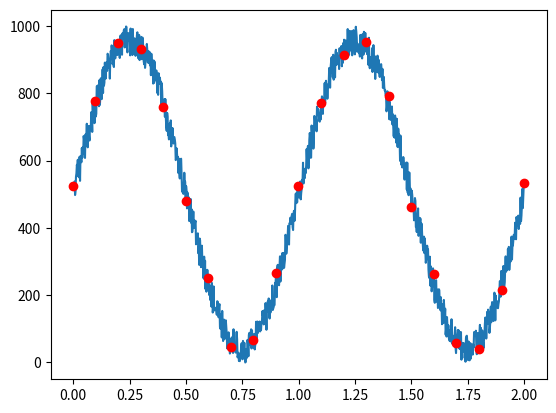

Write the Python code that produced this figure.
import numpy as np

# Parameters
num_samples = 1000  # Number of samples
amplitude_min = 0.0  # Minimum amplitude
amplitude_max = 1.0  # Maximum amplitude
scale_min = 0  # Minimum scaled value
scale_max = 999  # Maximum scaled value


t = np.linspace(0, 2, num_samples)
amplitude = amplitude_min + (amplitude_max - amplitude_min) * np.sin(2 * np.pi * t) + 1
amplitude = amplitude + 0.2*np.random.rand(num_samples)
scaled_amplitude = np.interp(amplitude, (amplitude.min(), amplitude.max()), (scale_min, scale_max))
import matplotlib.pyplot as plt


#draw 10 normally spaced samples from the sine wave and plot them as points on the sine wave
sample_indices = np.linspace(0, num_samples-1, 21)
sample_indices = sample_indices.astype(int)
sampled_amplitude = scaled_amplitude[sample_indices]
sampled_amplitude= sampled_amplitude.astype(int)

print(" ".join(sampled_amplitude.astype(str)))

plt.plot(t, scaled_amplitude)
plt.plot(t[sample_indices], sampled_amplitude, 'ro')
plt.show()

